Dataset: dataset (GitHub, Mac-FF/AKAZE-with-SVM-Classifier). Classes: blades, not blades.

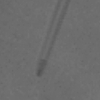
Label: blades

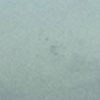
Label: not blades

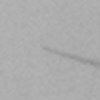
Label: blades

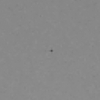
Label: not blades

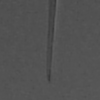
Label: blades

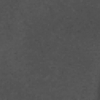
Label: not blades
